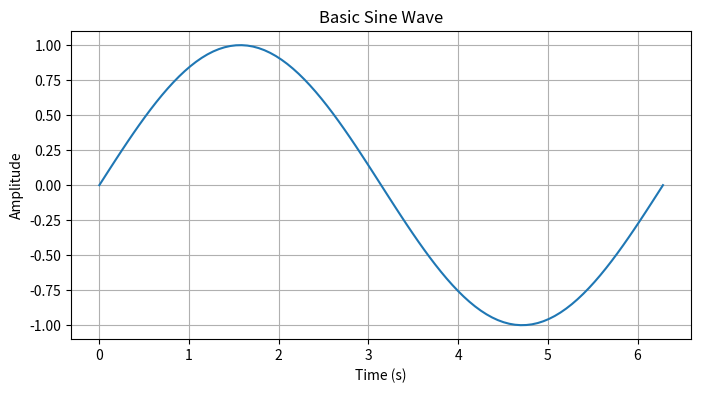

Python code for this plot:
# Day6: Draw first sine wave signal
import numpy as np
import matplotlib.pyplot as plt

# Generate time sequence and sine wave
x = np.linspace(0, 2 * np.pi, 100)
y = np.sin(x)

# Plot and save figure
plt.figure(figsize=(8, 4))
plt.plot(x, y)
plt.xlabel("Time (s)")
plt.ylabel("Amplitude")
plt.title("Basic Sine Wave")
plt.grid(True)
plt.savefig("sine_wave.png", dpi=300, bbox_inches="tight")
plt.show()
